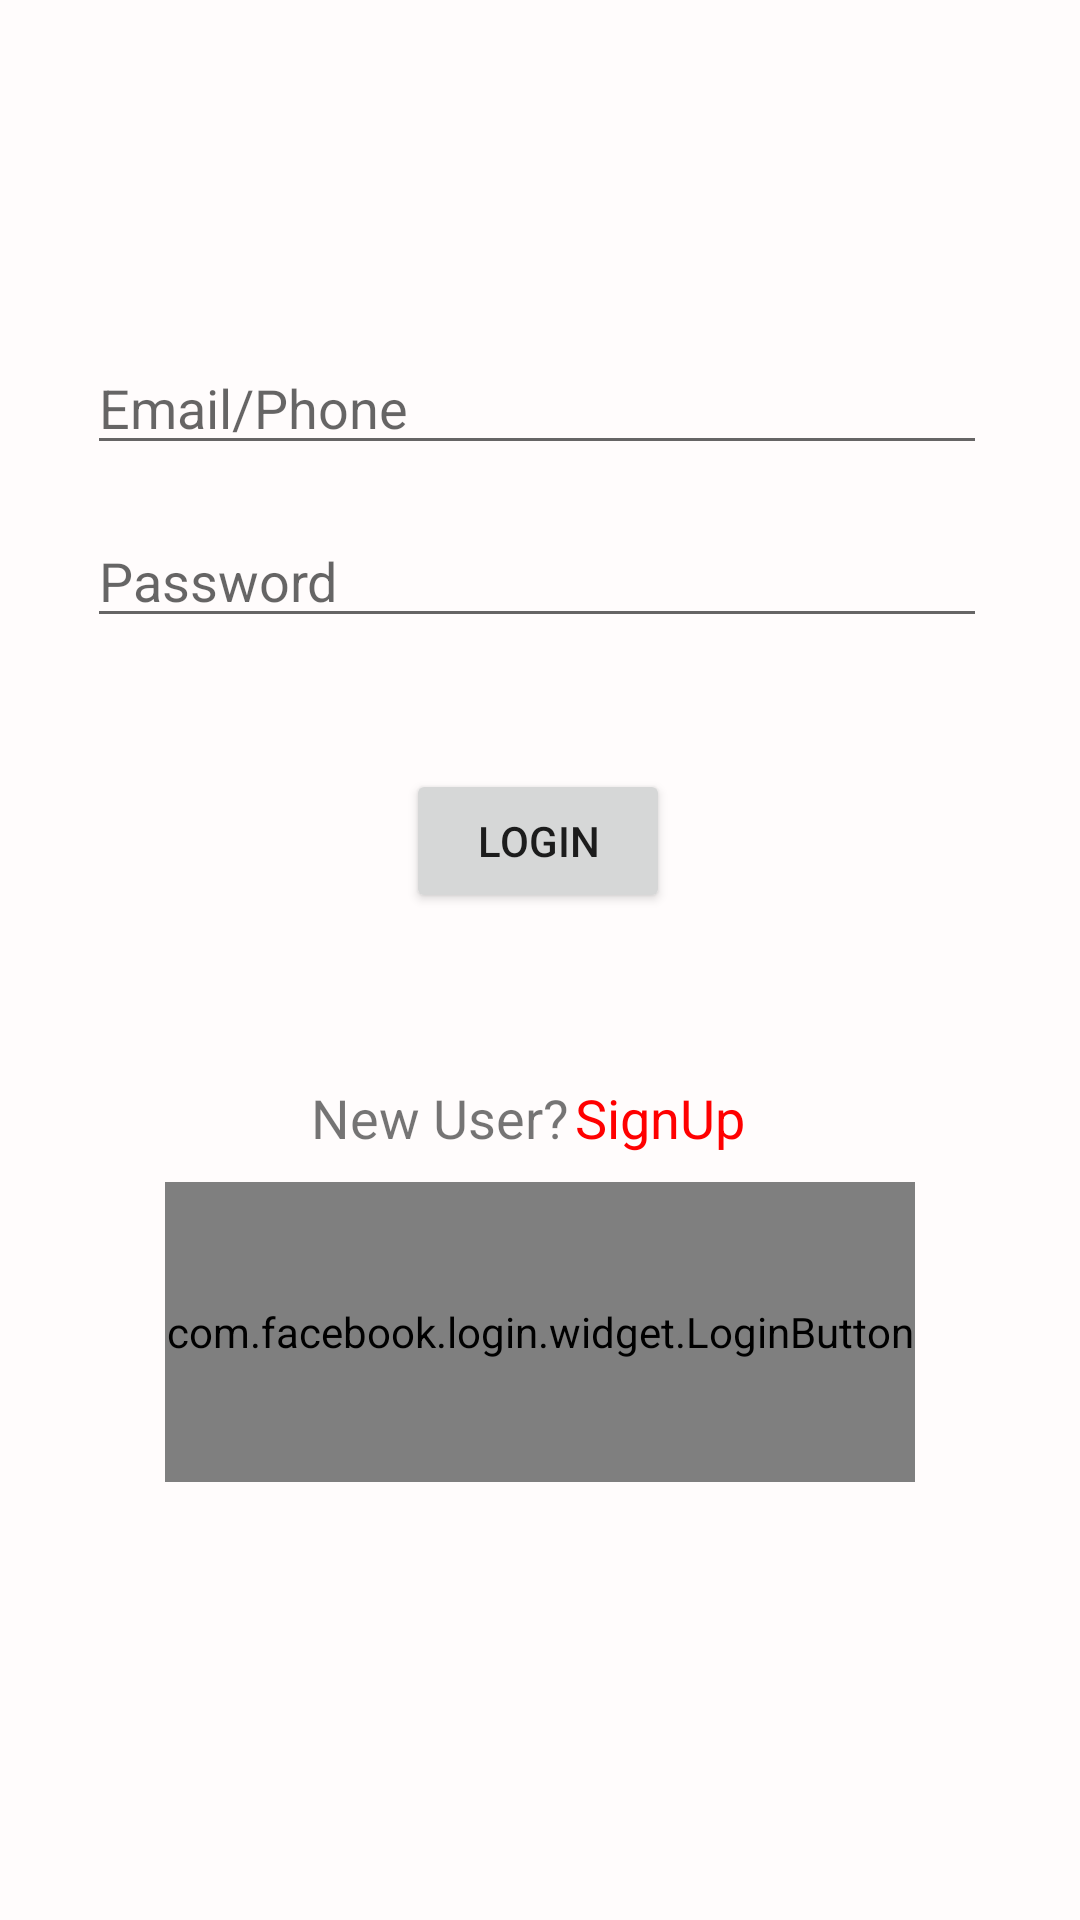

Reconstruct the res/layout file that produces this screen, plus the resources it refers to.
<!-- AndroidManifest.xml: application theme Theme.Aegis -->
<!-- res/layout/activity_main.xml -->
<?xml version="1.0" encoding="utf-8"?>
<androidx.constraintlayout.widget.ConstraintLayout xmlns:android="http://schemas.android.com/apk/res/android"
    xmlns:app="http://schemas.android.com/apk/res-auto"
    xmlns:tools="http://schemas.android.com/tools"
    android:layout_width="match_parent"
    android:layout_height="match_parent"
    android:background="#FFFCFC"
    tools:context=".MainActivity">

    <EditText
        android:id="@+id/etLoginEmail"
        android:layout_width="300dp"
        android:layout_height="wrap_content"
        android:ems="10"
        android:hint="Email/Phone"
        android:inputType="textEmailAddress"
        app:layout_constraintBottom_toBottomOf="parent"
        app:layout_constraintEnd_toEndOf="parent"
        app:layout_constraintHorizontal_bias="0.482"
        app:layout_constraintStart_toStartOf="parent"
        app:layout_constraintTop_toTopOf="parent"
        app:layout_constraintVertical_bias="0.19" />

    <EditText
        android:id="@+id/etLoginPassword"
        android:layout_width="300dp"
        android:layout_height="wrap_content"
        android:ems="10"
        android:hint="Password"
        android:inputType="textPassword"
        app:layout_constraintBottom_toBottomOf="parent"
        app:layout_constraintEnd_toEndOf="parent"
        app:layout_constraintHorizontal_bias="0.482"
        app:layout_constraintStart_toStartOf="parent"
        app:layout_constraintTop_toBottomOf="@+id/etLoginEmail"
        app:layout_constraintVertical_bias="0.037" />

    <Button
        android:id="@+id/btnLoginLogin"
        android:layout_width="wrap_content"
        android:layout_height="wrap_content"
        android:text="Login"
        app:layout_constraintBottom_toBottomOf="parent"
        app:layout_constraintEnd_toEndOf="parent"
        app:layout_constraintHorizontal_bias="0.498"
        app:layout_constraintStart_toStartOf="parent"
        app:layout_constraintTop_toBottomOf="@+id/etLoginPassword"
        app:layout_constraintVertical_bias="0.115" />

    <TextView
        android:id="@+id/textView"
        android:layout_width="86dp"
        android:layout_height="24dp"
        android:layout_marginTop="56dp"
        android:text="New User? "
        android:textSize="18sp"
        app:layout_constraintBottom_toBottomOf="parent"
        app:layout_constraintEnd_toEndOf="parent"
        app:layout_constraintHorizontal_bias="0.378"
        app:layout_constraintStart_toStartOf="parent"
        app:layout_constraintTop_toBottomOf="@+id/btnLoginLogin"
        app:layout_constraintVertical_bias="0.0" />

    <TextView
        android:id="@+id/tvLoginSignup"
        android:layout_width="wrap_content"
        android:layout_height="wrap_content"
        android:layout_marginTop="56dp"
        android:layout_marginEnd="104dp"
        android:layout_marginRight="104dp"
        android:clickable="true"
        android:text="SignUp"
        android:textColor="#FF0000"
        android:textSize="18sp"
        app:layout_constraintBottom_toBottomOf="parent"
        app:layout_constraintEnd_toEndOf="parent"
        app:layout_constraintHorizontal_bias="0.214"
        app:layout_constraintStart_toEndOf="@+id/textView"
        app:layout_constraintTop_toBottomOf="@+id/btnLoginLogin"
        app:layout_constraintVertical_bias="0.0" />


    <com.facebook.login.widget.LoginButton
        android:id="@+id/login_button"
        android:layout_width="250dp"
        android:layout_height="100dp"
        android:layout_gravity="center_horizontal"
        app:layout_constraintBottom_toBottomOf="parent"
        app:layout_constraintEnd_toEndOf="parent"
        app:layout_constraintStart_toStartOf="parent"
        app:layout_constraintTop_toBottomOf="@+id/btnLoginLogin"
        app:layout_constraintVertical_bias="0.381" />

</androidx.constraintlayout.widget.ConstraintLayout>
<!-- resources referenced by this layout -->
<resources>
  <style name="Theme.Aegis" parent="Theme.MaterialComponents.DayNight.NoActionBar">
          
          <item name="colorPrimary">@color/teal_200</item>
          <item name="colorPrimaryVariant">@color/teal_700</item>
          <item name="colorOnPrimary">@color/black</item>
          
          <item name="colorSecondary">@color/purple_500</item>
          <item name="colorSecondaryVariant">@color/purple_700</item>
          <item name="colorOnSecondary">@color/white</item>
          
          <item name="android:statusBarColor" tools:targetApi="l">?attr/colorPrimaryVariant</item>
          
      </style>
  <color name="teal_200">#FF03DAC5</color>
  <color name="teal_700">#FF018786</color>
  <color name="black">#FF000000</color>
  <color name="purple_500">#FF6200EE</color>
  <color name="purple_700">#FF3700B3</color>
  <color name="white">#FFFFFFFF</color>
</resources>
